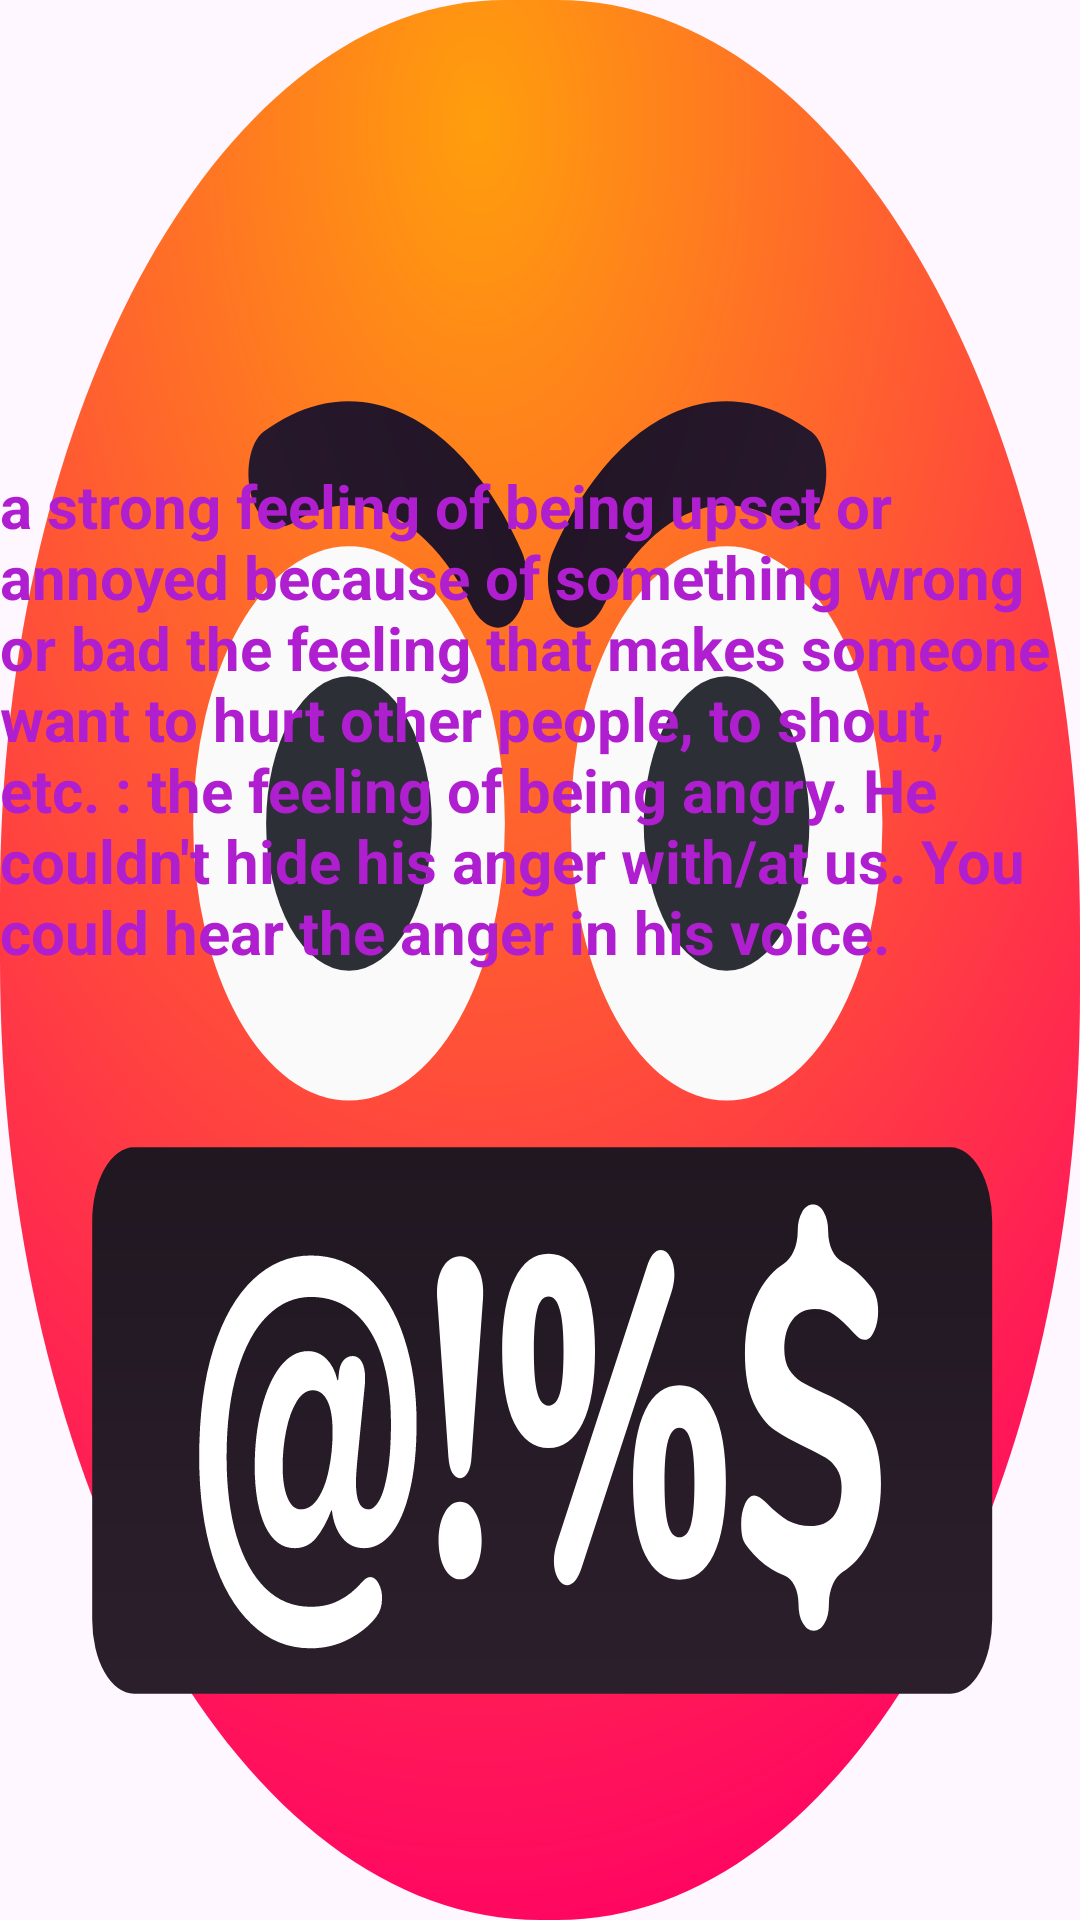

This screen was rendered from an Android layout file. Write that file and the resources it references.
<!-- AndroidManifest.xml: application theme Theme.FirstAttempt -->
<!-- res/layout/activity_6.xml -->
<?xml version="1.0" encoding="utf-8"?>
<RelativeLayout
    xmlns:android="http://schemas.android.com/apk/res/android"
    xmlns:tools="http://schemas.android.com/tools"
    android:layout_width="match_parent"
    android:layout_height="match_parent"
    tools:context=".ThirdActivity"
    android:background="@drawable/face_with_symbols_on_mouth_svgrepo_com">

    <TextView
        android:id="@+id/textView"
        android:layout_width="407dp"
        android:layout_height="wrap_content"
        android:layout_alignParentEnd="true"
        android:layout_alignParentBottom="true"
        android:layout_marginEnd="-1dp"
        android:layout_marginBottom="316dp"
        android:text="a strong feeling of being upset or annoyed because of something wrong or bad
the feeling that makes someone want to hurt other people,
to shout, etc. : the feeling of being angry. He couldn't hide his anger with/at us. You could hear
the anger in his voice. "
        android:textColor="#AF1FCF"
        android:textSize="20dp"
        android:textStyle="bold" />
</RelativeLayout>
<!-- resources referenced by this layout -->
<resources>
  <!-- drawable face_with_symbols_on_mouth_svgrepo_com: vector/xml drawable (drawable, 11437 chars, omitted) -->
  <style name="Theme.FirstAttempt" parent="Base.Theme.FirstAttempt" />
  <style name="Base.Theme.FirstAttempt" parent="Theme.Material3.DayNight.NoActionBar">
          
          
      </style>
</resources>
